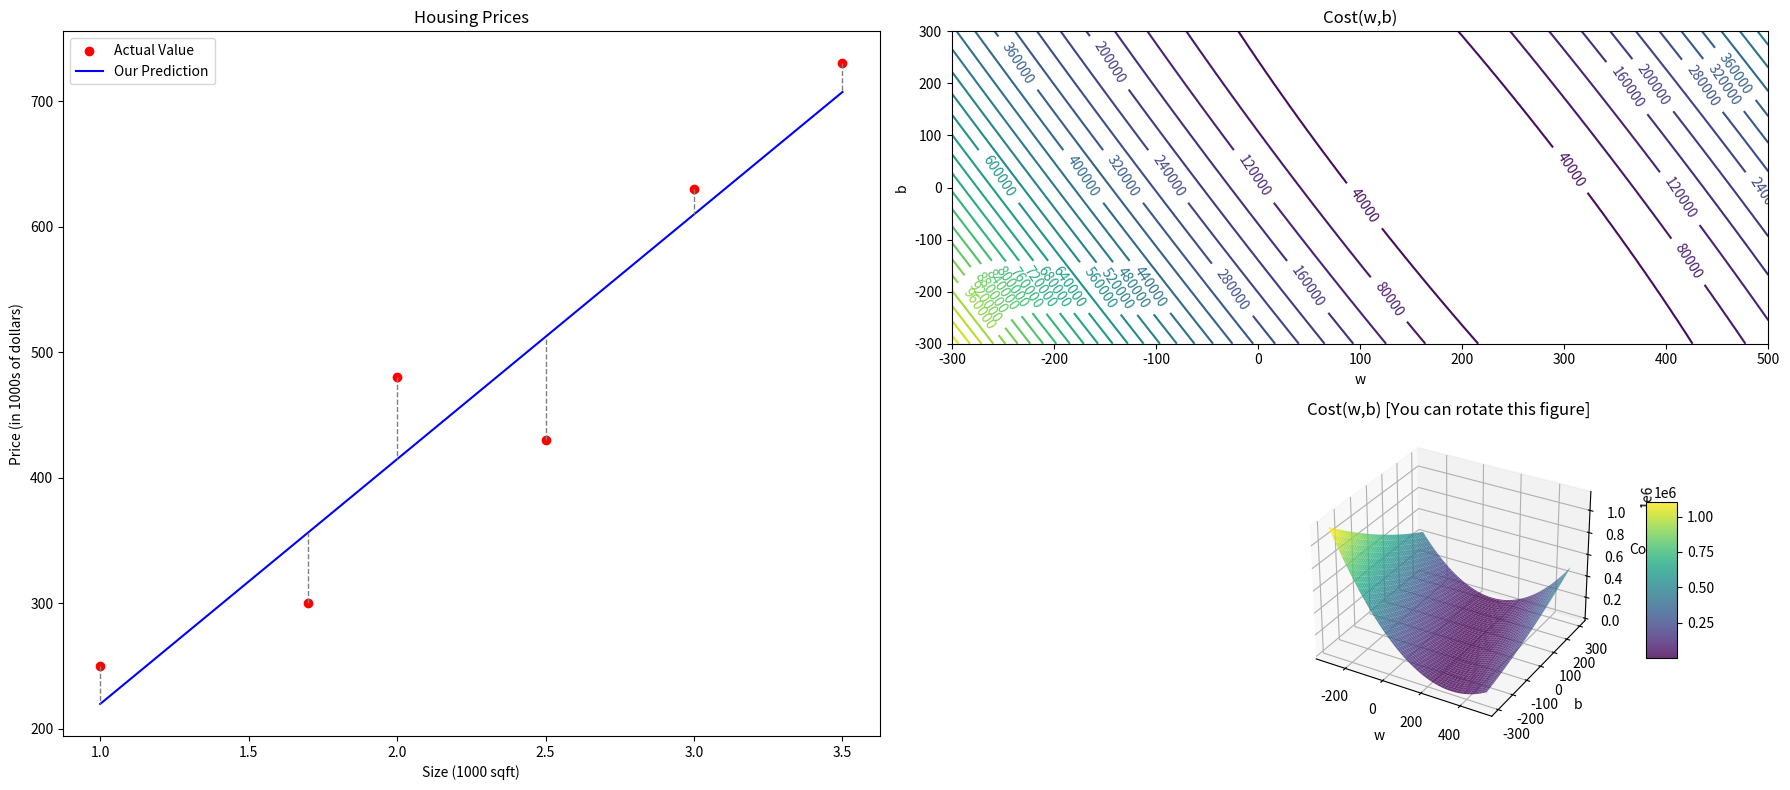

The matplotlib source for this figure:
import numpy as np
import matplotlib.pyplot as plt
from mpl_toolkits.mplot3d import Axes3D
from matplotlib import cm

# 数据
x_train = np.array([1.0, 1.7, 2.0, 2.5, 3.0, 3.5])
y_train = np.array([250, 300, 480, 430, 630, 730])

# 计算成本函数
def compute_cost(x, y, w, b):
    m = x.shape[0]
    cost_sum = np.sum(((w * x + b) - y) ** 2)
    total_cost = (1 / (2 * m)) * cost_sum
    return total_cost

# 最小二乘法拟合线性回归
def fit_linear_regression(x, y):
    w = np.dot((x - np.mean(x)), (y - np.mean(y))) / np.dot((x - np.mean(x)), (x - np.mean(x)))
    b = np.mean(y) - w * np.mean(x)
    return w, b

# 生成w和b的网格
W = np.linspace(-300, 500, 100)
B = np.linspace(-300, 300, 100)
W, B = np.meshgrid(W, B)
costs = np.array([compute_cost(x_train, y_train, w, b) for w, b in zip(np.ravel(W), np.ravel(B))])
Z = costs.reshape(W.shape)

# 创建图表布局
fig = plt.figure(figsize=(18, 8))

# 左边 - 线性回归图
ax1 = fig.add_subplot(121)
ax1.scatter(x_train, y_train, color='red', label='Actual Value')
w, b = fit_linear_regression(x_train, y_train)
y_pred = w * x_train + b
ax1.plot(x_train, y_pred, color='blue', label='Our Prediction')
for xi, yi, yp in zip(x_train, y_train, y_pred):
    ax1.plot([xi, xi], [yi, yp], color='gray', linestyle='--', linewidth=1)
ax1.set_xlabel('Size (1000 sqft)')
ax1.set_ylabel('Price (in 1000s of dollars)')
ax1.set_title('Housing Prices')
ax1.legend()

# 右边上部 - 成本函数等高线图
ax2 = fig.add_subplot(222)
contour = ax2.contour(W, B, Z, levels=30, cmap=cm.viridis)
ax2.clabel(contour, inline=1, fontsize=10)
ax2.set_xlabel('w')
ax2.set_ylabel('b')
ax2.set_title('Cost(w,b)')

# 右边下部 - 3D 成本表面图
ax3 = fig.add_subplot(224, projection='3d')
surf = ax3.plot_surface(W, B, Z, cmap=cm.viridis, alpha=0.8)
fig.colorbar(surf, ax=ax3, shrink=0.5, aspect=5)
ax3.set_xlabel('w')
ax3.set_ylabel('b')
ax3.set_zlabel('Cost')
ax3.set_title('Cost(w,b) [You can rotate this figure]')

plt.tight_layout()
plt.show()
